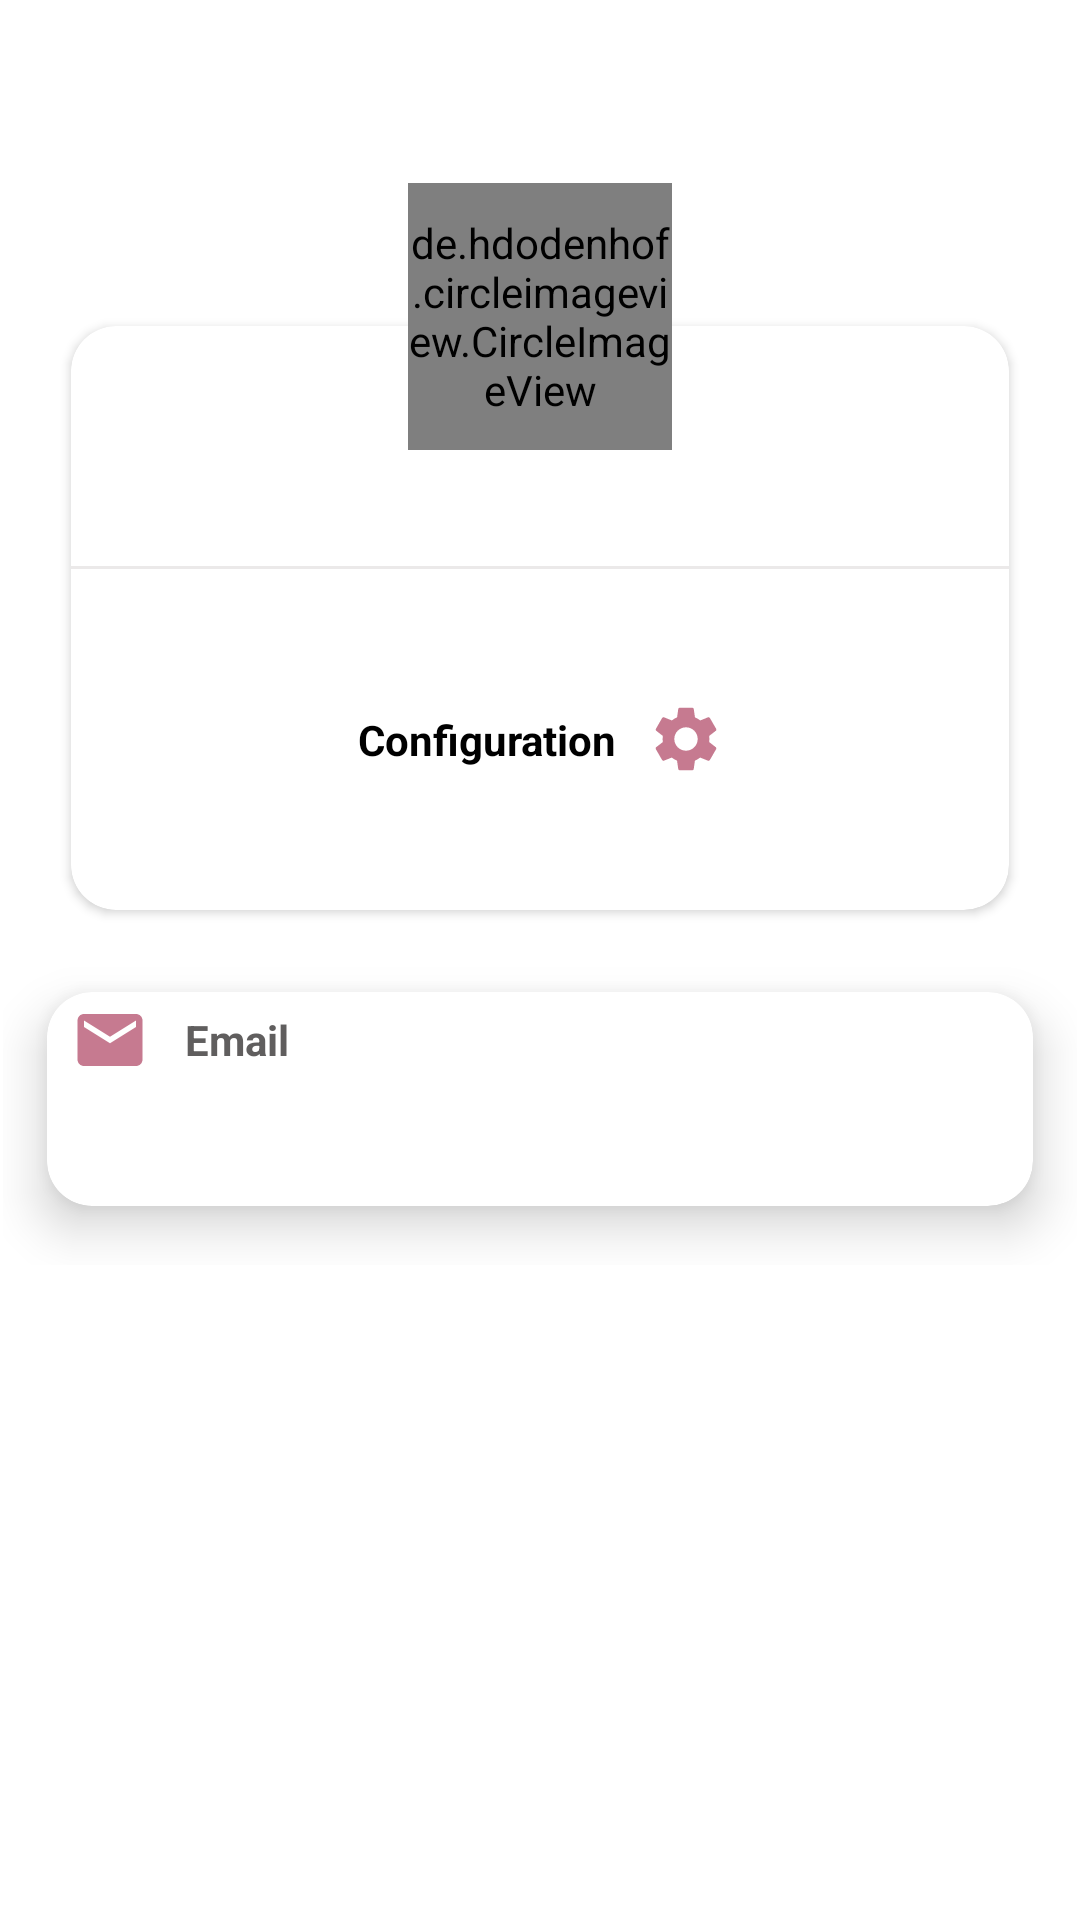

Write the Android layout XML for this screen, with the resource values it uses.
<!-- AndroidManifest.xml: application theme Theme.Fogo1 -->
<!-- res/layout/fragment_user.xml -->
<?xml version="1.0" encoding="utf-8"?>
<LinearLayout xmlns:android="http://schemas.android.com/apk/res/android"
    xmlns:app="http://schemas.android.com/apk/res-auto"
    xmlns:tools="http://schemas.android.com/tools"
    android:layout_width="match_parent"
    android:layout_height="match_parent"
    android:layout_gravity="center"
    android:background="@drawable/backgrounimgview"
    android:orientation="vertical">

    <LinearLayout
        android:layout_width="match_parent"
        android:layout_height="wrap_content"
        android:orientation="vertical">

        <LinearLayout
            android:layout_width="match_parent"
            android:layout_height="wrap_content"
            android:layout_marginTop="10dp"
            android:orientation="vertical">

        </LinearLayout>
    </LinearLayout>

    <RelativeLayout
        android:layout_width="match_parent"
        android:layout_height="wrap_content"
        android:layout_centerInParent="true"
        android:layout_gravity="center"
        android:layout_marginLeft="16dp"
        android:layout_marginTop="50dp"
        android:layout_marginRight="16dp"
        android:gravity="center">

        <RelativeLayout
            android:layout_width="match_parent"
            android:layout_height="250dp"
            android:layout_centerInParent="true"
            app:cardElevation="10dp">

            <androidx.cardview.widget.CardView
                android:layout_width="match_parent"
                android:layout_height="240dp"
                android:layout_marginTop="40dp"
                android:elevation="10dp"
                app:cardCornerRadius="15dp"
                app:cardUseCompatPadding="true"
                tools:cardCornerRAdius="5dp">

                <LinearLayout
                    android:layout_width="match_parent"
                    android:layout_height="match_parent"
                    android:layout_marginTop="23dp"
                    android:orientation="vertical">

                    <TextView
                        android:id="@+id/userNameProfile"
                        android:layout_width="match_parent"
                        android:layout_height="wrap_content"
                        android:layout_marginTop="20dp"
                        android:layout_marginBottom="10dp"
                        android:gravity="center"
                        android:textColor="@color/black"
                        android:textSize="20sp"
                        android:textStyle="bold" />

                    <View
                        android:layout_width="match_parent"
                        android:layout_height="1dp"
                        android:background="#79D6D1D1" />

                    <LinearLayout
                        android:layout_width="match_parent"
                        android:layout_height="match_parent"
                        android:gravity="center"
                        android:orientation="horizontal"
                        android:weightSum="3">



                        <TextView
                            android:id="@+id/configButton"
                            android:layout_width="0dp"
                            android:layout_height="wrap_content"
                            android:layout_weight="1"
                            android:gravity="center"
                            android:text="Configuration"
                            android:textColor="@color/black"
                            android:textSize="14sp"
                            android:textStyle="bold" />
                        <ImageView
                            android:id="@+id/configIconButton"
                            android:layout_width="30dp"
                            android:layout_height="30dp"
                            android:layout_marginStart="5dp"
                            android:padding="2dp"
                            android:src="@drawable/baseline_settings_24" />


                    </LinearLayout>


                </LinearLayout>


            </androidx.cardview.widget.CardView>
        </RelativeLayout>

        <de.hdodenhof.circleimageview.CircleImageView
            android:id="@+id/profile_image"
            android:layout_width="88dp"
            android:layout_height="89dp"
            android:layout_centerHorizontal="true"
            android:layout_marginStart="5dp"
            android:layout_marginEnd="5dp"
            android:layout_marginBottom="5dp"
            android:padding="0dp"
            android:src="@drawable/galleryaddpost"
            app:civ_border_color="@color/white"
            app:civ_border_width="2dp" />

    </RelativeLayout>

    <ScrollView
        android:layout_width="match_parent"
        android:layout_height="wrap_content">

        <LinearLayout
            android:layout_width="match_parent"
            android:layout_height="wrap_content"
            android:orientation="vertical">

            <androidx.cardview.widget.CardView xmlns:android="http://schemas.android.com/apk/res/android"
                xmlns:app="http://schemas.android.com/apk/res-auto"
                xmlns:card_view="http://schemas.android.com/tools"
                android:layout_width="match_parent"
                android:layout_height="wrap_content"
                app:cardCornerRadius="15dp"
                app:cardElevation="10dp"
                app:cardUseCompatPadding="true"
                card_view:cardCornerRAdius="5dp">

                <RelativeLayout
                    android:layout_width="match_parent"
                    android:layout_height="wrap_content">

                    <LinearLayout
                        android:layout_width="match_parent"
                        android:layout_height="wrap_content"
                        android:orientation="vertical">

                        <LinearLayout
                            android:layout_width="wrap_content"
                            android:layout_height="wrap_content"
                            android:layout_alignParentStart="true"
                            android:gravity="center"
                            android:orientation="horizontal"
                            android:padding="1dp">

                            <ImageView
                                android:layout_width="30dp"
                                android:layout_height="30dp"
                                android:layout_marginStart="5dp"
                                android:padding="2dp"
                                android:src="@drawable/baseline_mail_24" />

                            <TextView
                                android:layout_width="wrap_content"
                                android:layout_height="wrap_content"
                                android:layout_gravity="center"
                                android:layout_marginStart="10dp"
                                android:text="Email"
                                android:textColor="#605E5E"
                                android:textSize="14sp"
                                android:textStyle="bold" />
                        </LinearLayout>

                        <TextView
                            android:id="@+id/text_user"
                            android:layout_width="wrap_content"
                            android:layout_height="wrap_content"
                            android:layout_marginStart="25dp"
                            android:layout_marginBottom="15dp"
                            android:textSize="18sp"
                            android:textStyle="bold" />
                    </LinearLayout>
                </RelativeLayout>

            </androidx.cardview.widget.CardView>
        </LinearLayout>
    </ScrollView>

    <androidx.recyclerview.widget.RecyclerView
        android:id="@+id/myPostsRV"
        android:layout_width="match_parent"
        android:layout_height="278dp"
        android:baselineAligned="false" />

</LinearLayout>
<!-- resources referenced by this layout -->
<resources>
  <color name="black">#FF000000</color>
  <color name="white">#FFFFFFFF</color>
  <!-- drawable backgrounimgview (drawable) -->
  <?xml version="1.0" encoding="UTF-8"?>
  <shape xmlns:android="http://schemas.android.com/apk/res/android">
      <solid android:color="#FFFFFF" />
      <corners android:radius="25dp" />
      <padding android:left="1dp" android:top="1dp" android:right="1dp"
          android:bottom="1dp" />
  </shape>
  <!-- drawable baseline_mail_24 (drawable) -->
  <vector android:height="24dp" android:tint="#C67A90"
      android:viewportHeight="24" android:viewportWidth="24"
      android:width="24dp" xmlns:android="http://schemas.android.com/apk/res/android">
      <path android:fillColor="@android:color/white" android:pathData="M20,4L4,4c-1.1,0 -1.99,0.9 -1.99,2L2,18c0,1.1 0.9,2 2,2h16c1.1,0 2,-0.9 2,-2L22,6c0,-1.1 -0.9,-2 -2,-2zM20,8l-8,5 -8,-5L4,6l8,5 8,-5v2z"/>
  </vector>
  <!-- drawable baseline_settings_24 (drawable) -->
  <vector android:height="24dp" android:tint="#C67A90"
      android:viewportHeight="24" android:viewportWidth="24"
      android:width="24dp" xmlns:android="http://schemas.android.com/apk/res/android">
      <path android:fillColor="@android:color/white" android:pathData="M19.14,12.94c0.04,-0.3 0.06,-0.61 0.06,-0.94c0,-0.32 -0.02,-0.64 -0.07,-0.94l2.03,-1.58c0.18,-0.14 0.23,-0.41 0.12,-0.61l-1.92,-3.32c-0.12,-0.22 -0.37,-0.29 -0.59,-0.22l-2.39,0.96c-0.5,-0.38 -1.03,-0.7 -1.62,-0.94L14.4,2.81c-0.04,-0.24 -0.24,-0.41 -0.48,-0.41h-3.84c-0.24,0 -0.43,0.17 -0.47,0.41L9.25,5.35C8.66,5.59 8.12,5.92 7.63,6.29L5.24,5.33c-0.22,-0.08 -0.47,0 -0.59,0.22L2.74,8.87C2.62,9.08 2.66,9.34 2.86,9.48l2.03,1.58C4.84,11.36 4.8,11.69 4.8,12s0.02,0.64 0.07,0.94l-2.03,1.58c-0.18,0.14 -0.23,0.41 -0.12,0.61l1.92,3.32c0.12,0.22 0.37,0.29 0.59,0.22l2.39,-0.96c0.5,0.38 1.03,0.7 1.62,0.94l0.36,2.54c0.05,0.24 0.24,0.41 0.48,0.41h3.84c0.24,0 0.44,-0.17 0.47,-0.41l0.36,-2.54c0.59,-0.24 1.13,-0.56 1.62,-0.94l2.39,0.96c0.22,0.08 0.47,0 0.59,-0.22l1.92,-3.32c0.12,-0.22 0.07,-0.47 -0.12,-0.61L19.14,12.94zM12,15.6c-1.98,0 -3.6,-1.62 -3.6,-3.6s1.62,-3.6 3.6,-3.6s3.6,1.62 3.6,3.6S13.98,15.6 12,15.6z"/>
  </vector>
  <style name="Theme.Fogo1" parent="Theme.MaterialComponents.DayNight.DarkActionBar">
          
          <item name="colorPrimary">@color/purple_500</item>
          <item name="colorPrimaryVariant">@color/purple_700</item>
          <item name="colorOnPrimary">@color/white</item>
          
          <item name="colorSecondary">@color/teal_200</item>
          <item name="colorSecondaryVariant">@color/teal_700</item>
          <item name="colorOnSecondary">@color/black</item>
          
          <item name="android:statusBarColor" ns0:targetApi="l">?attr/colorPrimaryVariant</item>
          
  
      </style>
  <color name="purple_500">#C67A90</color>
  <color name="purple_700">#FF3700B3</color>
  <color name="teal_200">#FF03DAC5</color>
  <color name="teal_700">#FF018786</color>
</resources>
